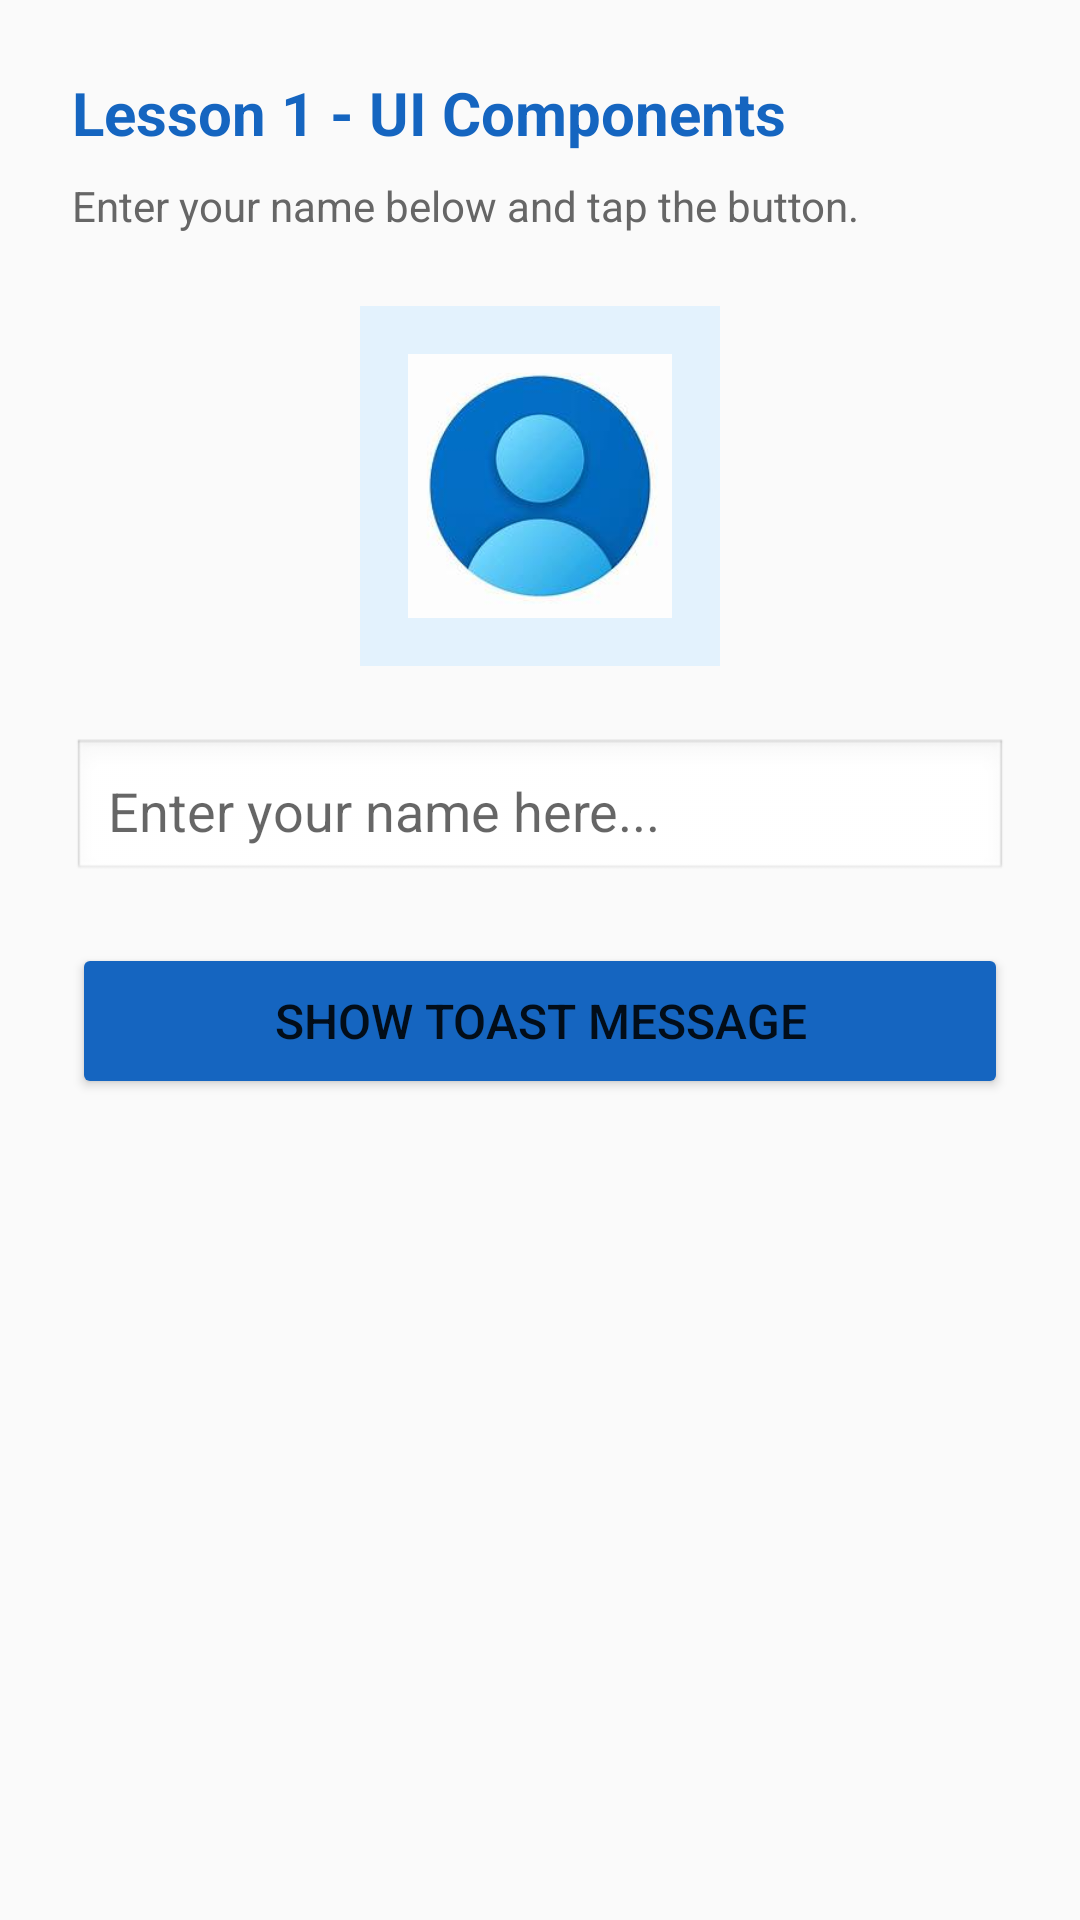

Reconstruct the res/layout file that produces this screen, plus the resources it refers to.
<!-- AndroidManifest.xml: application theme Theme.Assessment -->
<!-- res/layout/activity_lesson1.xml -->
<?xml version="1.0" encoding="utf-8"?>
<LinearLayout xmlns:android="http://schemas.android.com/apk/res/android"
    android:layout_width="match_parent"
    android:layout_height="match_parent"
    android:orientation="vertical"
    android:padding="24dp"
    android:background="#FAFAFA">

    <TextView
        android:id="@+id/tvWelcome"
        android:layout_width="wrap_content"
        android:layout_height="wrap_content"
        android:text="Lesson 1 - UI Components"
        android:textSize="20sp"
        android:textStyle="bold"
        android:textColor="#1565C0"
        android:layout_marginBottom="8dp" />

    <TextView
        android:layout_width="wrap_content"
        android:layout_height="wrap_content"
        android:text="Enter your name below and tap the button."
        android:textSize="14sp"
        android:textColor="#666666"
        android:layout_marginBottom="24dp" />

    <ImageView
        android:id="@+id/imgDisplay"
        android:layout_width="120dp"
        android:layout_height="120dp"
        android:layout_gravity="center_horizontal"
        android:src="@drawable/user"
        android:scaleType="centerCrop"
        android:background="#E3F2FD"
        android:padding="16dp"
        android:layout_marginBottom="24dp"
        android:contentDescription="Sample image" />

    <EditText
        android:id="@+id/etUserInput"
        android:layout_width="match_parent"
        android:layout_height="wrap_content"
        android:hint="Enter your name here..."
        android:inputType="textPersonName"
        android:padding="12dp"
        android:background="@android:drawable/edit_text"
        android:textColor="#000000"
        android:layout_marginBottom="20dp" />

    <Button
        android:id="@+id/btnShowToast"
        android:layout_width="match_parent"
        android:layout_height="52dp"
        android:text="Show Toast Message"
        android:textSize="16sp"
        android:backgroundTint="#1565C0" />

</LinearLayout>
<!-- resources referenced by this layout -->
<resources>
  <!-- drawable user: jpg bitmap (drawable, 4681 bytes) -->
  <style name="Theme.Assessment" parent="Theme.MaterialComponents.DayNight.DarkActionBar">
          <item name="colorPrimary">#1565C0</item>
          <item name="colorPrimaryVariant">#0D47A1</item>
          <item name="colorOnPrimary">#FFFFFF</item>
          <item name="colorSecondary">#2E7D32</item>
          <item name="colorSecondaryVariant">#1B5E20</item>
          <item name="colorOnSecondary">#FFFFFF</item>
          <item name="android:statusBarColor">?attr/colorPrimaryVariant</item>
      </style>
</resources>
